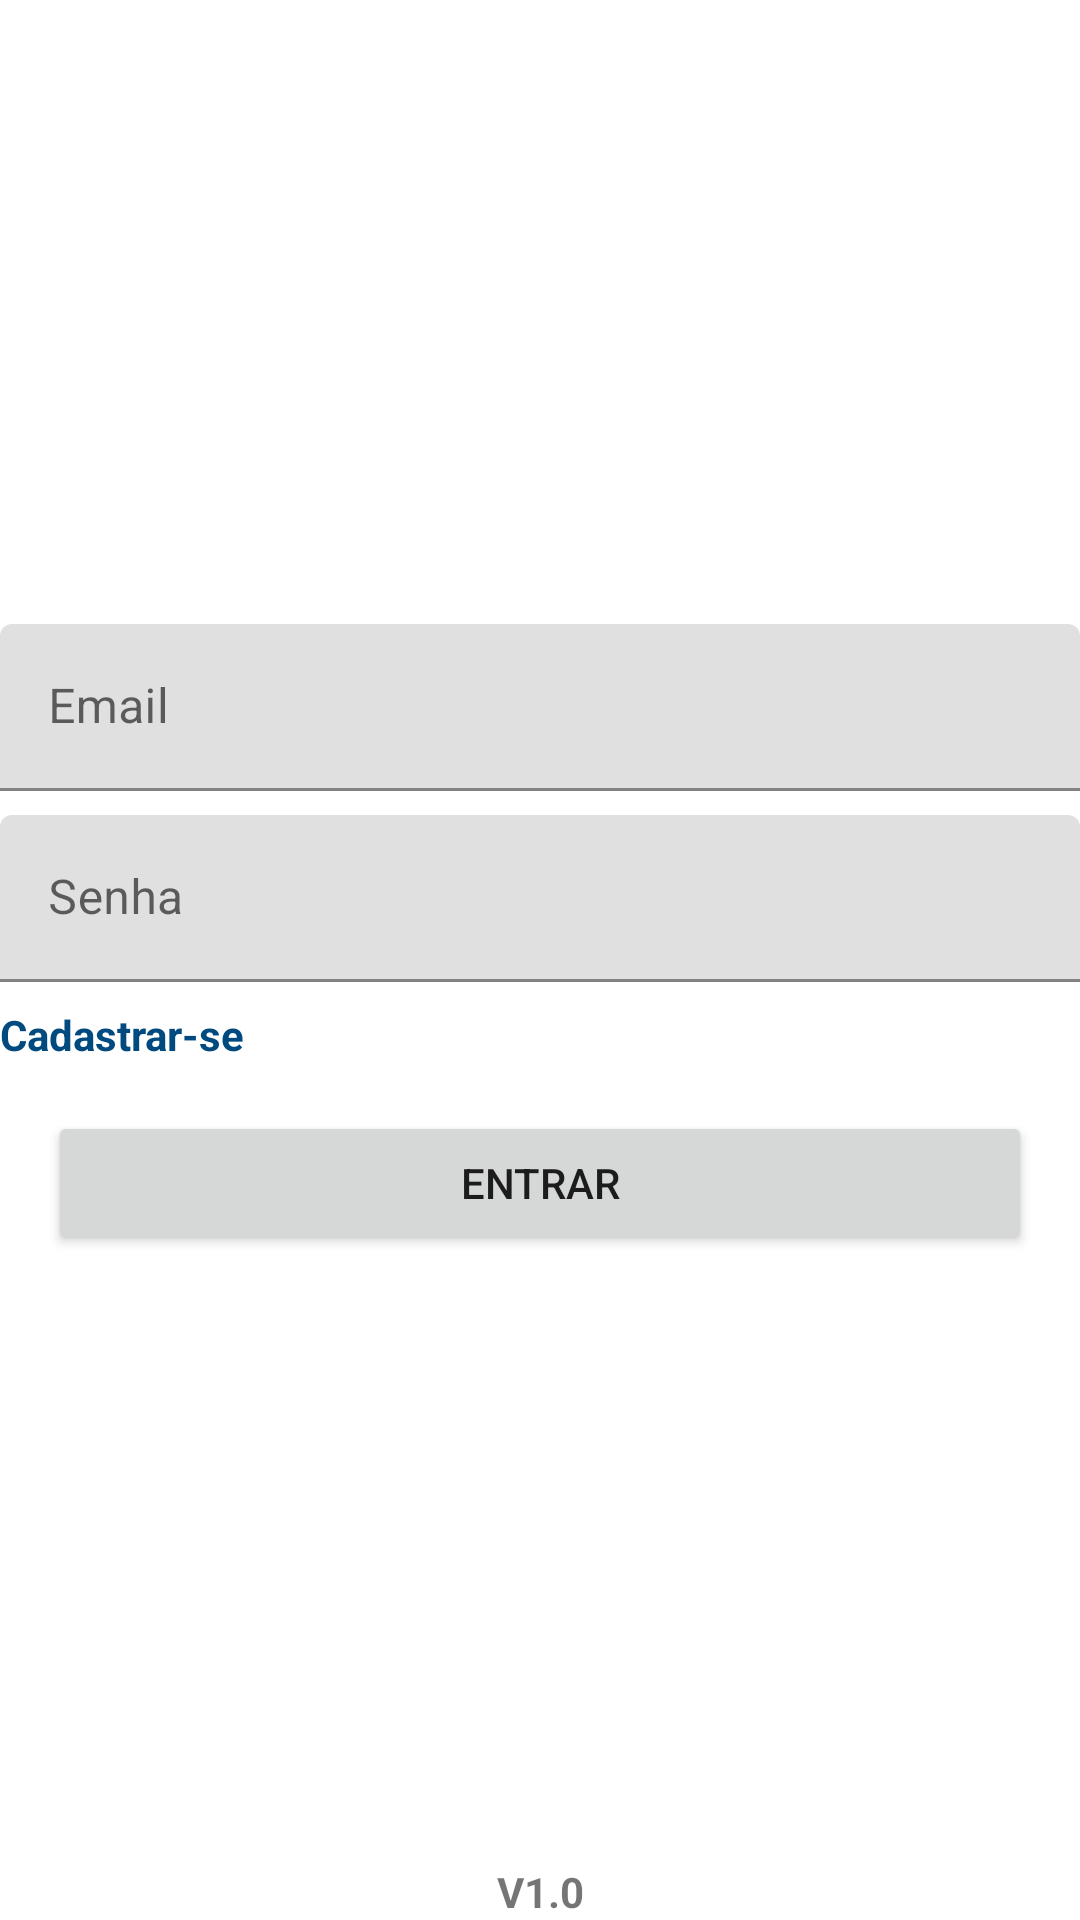

Android layout source for this screen:
<!-- AndroidManifest.xml: application theme Theme.CatalogoFilmesApp -->
<!-- res/layout/activity_login.xml -->
<?xml version="1.0" encoding="utf-8"?>
<androidx.constraintlayout.widget.ConstraintLayout xmlns:android="http://schemas.android.com/apk/res/android"
    xmlns:app="http://schemas.android.com/apk/res-auto"
    xmlns:tools="http://schemas.android.com/tools"
    android:layout_width="match_parent"
    android:layout_height="match_parent"
    android:layout_margin="16dp"
    tools:context=".ui.view.LoginActivity">

    <com.google.android.material.textfield.TextInputLayout
        android:id="@+id/tilLogin"
        android:layout_width="0dp"
        android:layout_height="wrap_content"
        android:layout_marginTop="208dp"
        app:endIconMode="clear_text"
        android:hint="Email"
        android:imeOptions="actionNext"
        app:layout_constraintEnd_toEndOf="parent"
        app:layout_constraintHorizontal_bias="0.0"
        app:layout_constraintStart_toStartOf="parent"
        app:layout_constraintTop_toTopOf="parent"
        app:startIconDrawable="@drawable/ic_baseline_person_24">

        <com.google.android.material.textfield.TextInputEditText
            android:id="@+id/etLogin"
            android:layout_width="match_parent"
            android:layout_height="match_parent"
            android:inputType="textPersonName"/>

    </com.google.android.material.textfield.TextInputLayout>

    <com.google.android.material.textfield.TextInputLayout
        android:id="@+id/tilSenha"
        android:layout_width="0dp"
        android:layout_height="wrap_content"
        android:layout_marginTop="8dp"
        app:endIconMode="clear_text"
        android:hint="Senha"
        android:imeOptions="actionNext"
        android:inputType="textPassword"
        app:layout_constraintEnd_toEndOf="parent"
        app:layout_constraintHorizontal_bias="0.0"
        app:layout_constraintStart_toStartOf="parent"
        app:layout_constraintTop_toBottomOf="@id/tilLogin"
        app:startIconDrawable="@drawable/ic_baseline_lock_24">

        <com.google.android.material.textfield.TextInputEditText
            android:id="@+id/etSenha"
            android:layout_width="match_parent"
            android:layout_height="match_parent"
            android:inputType="textPassword"/>

    </com.google.android.material.textfield.TextInputLayout>

    <TextView
        android:id="@+id/tvCadastrarSe"
        android:layout_width="wrap_content"
        android:layout_height="wrap_content"
        android:layout_marginTop="8dp"
        android:text="Cadastrar-se"
        android:textColor="@color/colorPrimaryDark"
        android:textStyle="bold"
        app:layout_constraintStart_toStartOf="parent"
        app:layout_constraintTop_toBottomOf="@id/tilSenha" />

    <Button
        android:id="@+id/button"
        android:layout_width="0dp"
        android:layout_height="wrap_content"
        android:text="Entrar"
        android:layout_margin="16dp"
        app:layout_constraintEnd_toEndOf="parent"
        app:layout_constraintStart_toStartOf="parent"
        app:layout_constraintTop_toBottomOf="@+id/tvCadastrarSe" />

    <TextView
        android:layout_width="wrap_content"
        android:layout_height="wrap_content"
        android:text="V1.0"
        android:textStyle="bold"
        app:layout_constraintBottom_toBottomOf="parent"
        app:layout_constraintEnd_toEndOf="parent"
        app:layout_constraintStart_toStartOf="parent" />
</androidx.constraintlayout.widget.ConstraintLayout>
<!-- resources referenced by this layout -->
<resources>
  <color name="colorPrimaryDark">#004A7F</color>
  <style name="Theme.CatalogoFilmesApp" parent="Theme.MaterialComponents.DayNight.DarkActionBar">
          
          <item name="colorPrimary">@color/colorPrimary</item>
          <item name="colorPrimaryVariant">@color/colorPrimaryDark</item>
          <item name="colorOnPrimary">@color/white</item>
          
          <item name="colorSecondary">@color/teal_200</item>
          <item name="colorSecondaryVariant">@color/teal_700</item>
          <item name="colorOnSecondary">@color/black</item>
          
          <item name="android:statusBarColor" tools:targetApi="l">?attr/colorPrimaryVariant</item>
          
      </style>
  <color name="colorPrimary">#3678AC</color>
  <color name="white">#FFFFFFFF</color>
  <color name="teal_200">#FF03DAC5</color>
  <color name="teal_700">#FF018786</color>
  <color name="black">#FF000000</color>
</resources>
